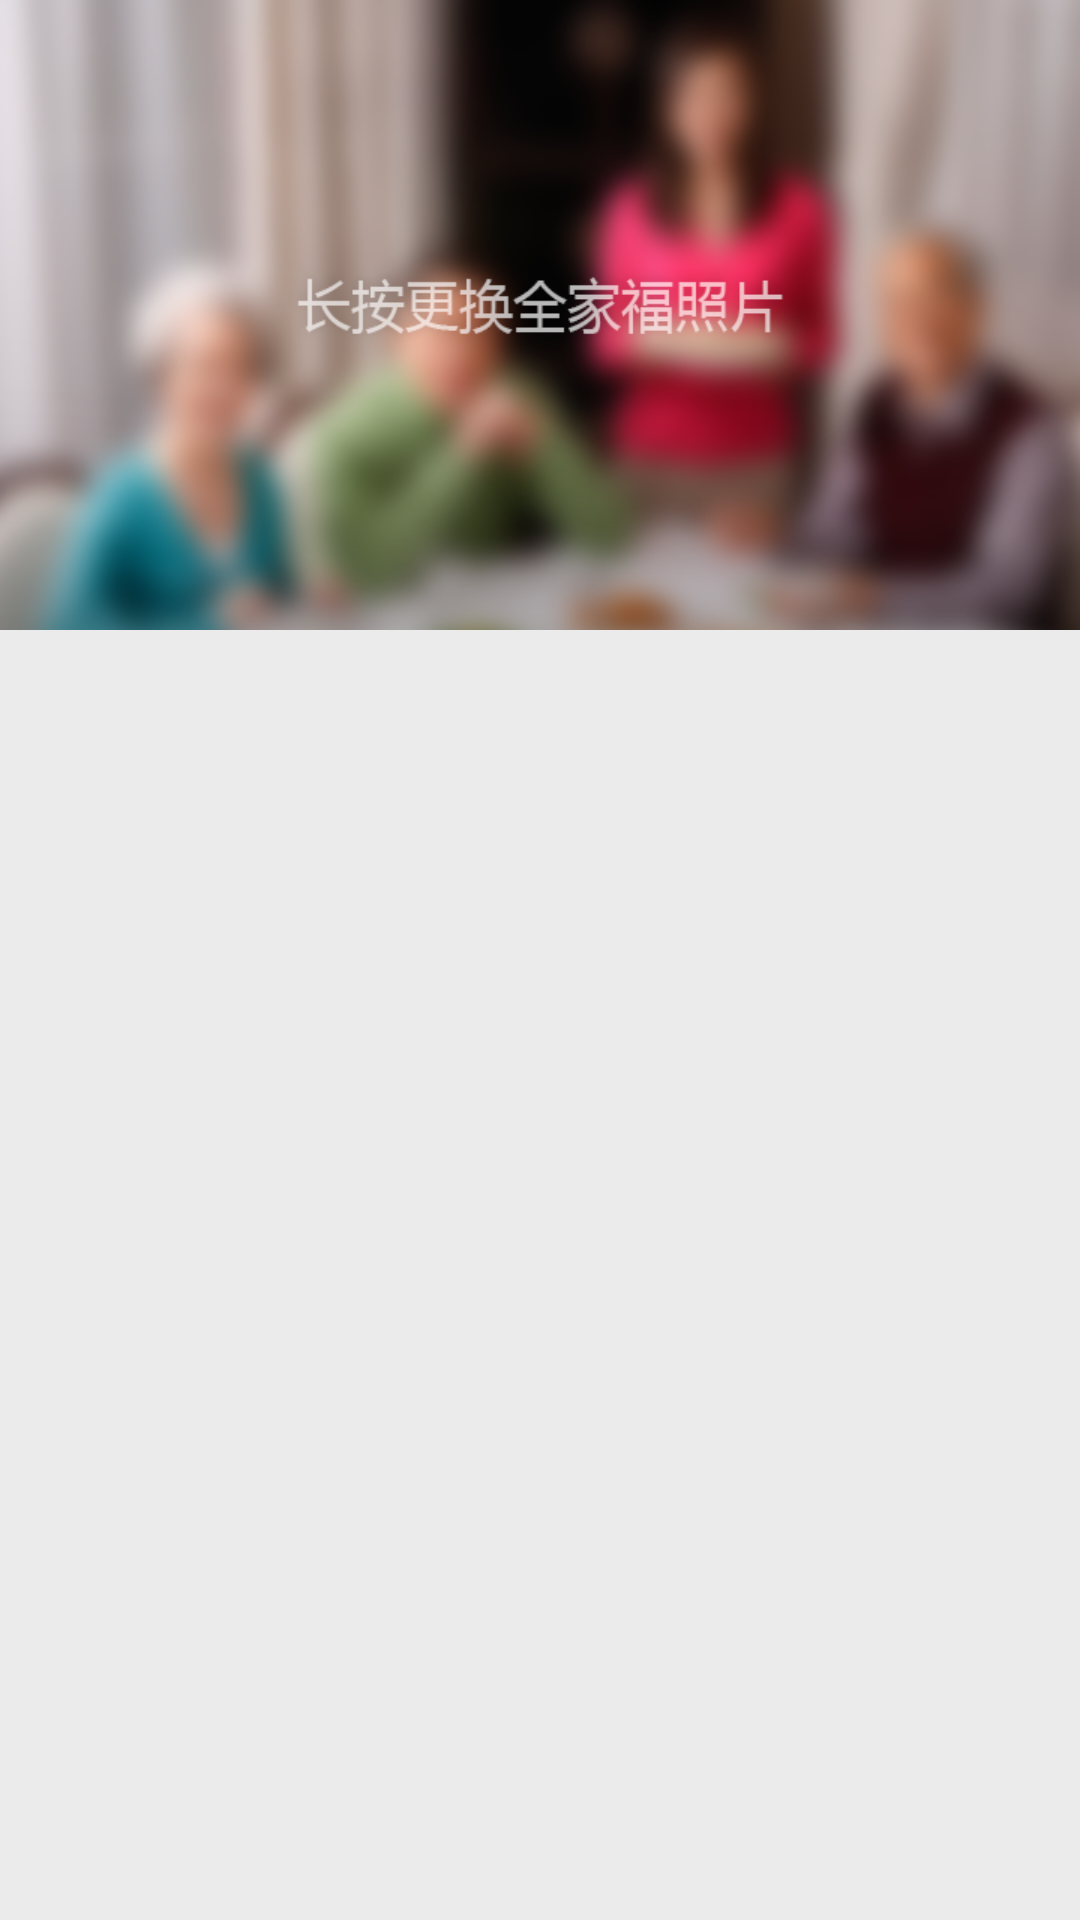

Reconstruct the res/layout file that produces this screen, plus the resources it refers to.
<!-- AndroidManifest.xml: application theme AppTheme -->
<!-- res/layout/fragment_family.xml -->
<?xml version="1.0" encoding="utf-8"?>
<LinearLayout xmlns:android="http://schemas.android.com/apk/res/android"
    xmlns:app="http://schemas.android.com/apk/res-auto"
    android:layout_width="fill_parent"
    android:layout_height="fill_parent"
    android:background="@color/lightgreys"
    android:orientation="vertical" >

    <RelativeLayout
        android:layout_width="fill_parent"
        android:layout_height="210dp"
        android:background="@color/lightgreys"
        android:orientation="vertical" >

        <ImageView
            android:id="@+id/iv_home"
            android:layout_width="fill_parent"
            android:layout_height="fill_parent"
            android:background="@drawable/bg_family"
            android:contentDescription="@string/yes" />
    </RelativeLayout>

    <RelativeLayout
        android:layout_width="fill_parent"
        android:layout_height="wrap_content"
        android:layout_marginTop="20dp"
        android:paddingLeft="5dp"
        android:paddingRight="5dp"
        android:orientation="horizontal" >

        <GridView
            android:id="@+id/gv_user"
            android:layout_width="wrap_content"
            android:layout_height="match_parent"
            android:gravity="center"
            android:horizontalSpacing="10dp"
            android:numColumns="4"
            android:scrollbars="none"
            android:verticalSpacing="10dp" />
    </RelativeLayout>

</LinearLayout>
<!-- resources referenced by this layout -->
<resources>
  <color name="lightgreys">#EBEBEB</color>
  <!-- drawable bg_family: png bitmap (drawable-xhdpi, 170656 bytes) -->
  <string name="yes">是</string>
  <style name="AppTheme" parent="AppBaseTheme" />
  <style name="AppBaseTheme" parent="android:Theme.Light">
          
      </style>
</resources>
